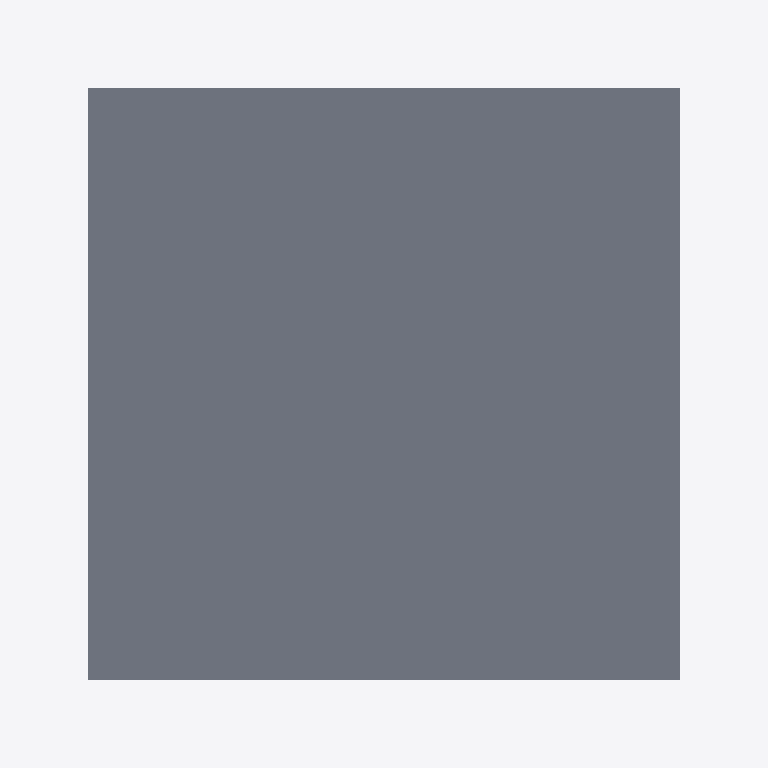
Plan cut of the same IFC building model at storey 'Level 05' (level 15.00 m, cut at 16.40 m), seen from above with north up, elements coloured by IFC class: 1 slab (grey). Cut surfaces are drawn darker.
Extent 36.0 m × 30.0 m × 93.2 m (x, y, z). Storeys (32): Level 00 at 0.00 m; Level 01 at 3.00 m; Level 02 at 6.00 m; Level 03 at 9.00 m; Level 04 at 12.00 m; Level 05 at 15.00 m; Level 06 at 18.00 m; Level 07 at 21.00 m; Level 08 at 24.00 m; Level 09 at 27.00 m; Level 10 at 30.00 m; Level 11 at 33.00 m; Level 12 at 36.00 m; Level 13 at 39.00 m; Level 14 at 42.00 m; Level 15 at 45.00 m. Elements (156): 124 IfcWall, 32 IfcSlab.

HEADER;
FILE_DESCRIPTION(('ViewDefinition [CoordinationView]'),'2;1');
FILE_NAME('','2026-03-31T02:00:03',(''),(''),'IfcOpenShell 0.8.0','IfcOpenShell 0.8.0','');
FILE_SCHEMA(('IFC4'));
ENDSEC;
DATA;
#1=IFCPROJECT('0gxMeqD8L7UfizqAKnkjSR',$,'CadQuery Displaced Floors',$,$,$,$,(#10),#5);
#12=IFCSITE('2jXkvFNhzCawsw5A83$g45',$,'Default Site',$,$,#25,$,$,$,$,$,$,$,$);
#13=IFCBUILDING('168RpJqTvFhOKxpjYevLzQ',$,'Default Building',$,$,#31,$,$,$,$,$,$);
#34=IFCBUILDINGSTOREY('3ZMiJzB1v9h8yJOlI_AxRC',$,'Level 00',$,$,#43,$,$,$,0.0);
#146=IFCBUILDINGSTOREY('1WmGI6T3L5feJZdIrREsho',$,'Level 01',$,$,#154,$,$,$,3.0);
#259=IFCBUILDINGSTOREY('2YfFSXkmv3af9t5MqBrbBD',$,'Level 02',$,$,#267,$,$,$,6.0);
#372=IFCBUILDINGSTOREY('3sMDwk4ZT6y8TKtbvTd4_g',$,'Level 03',$,$,#380,$,$,$,9.0);
#485=IFCBUILDINGSTOREY('0Z0WRpc$TAZemNZWWVx$6B',$,'Level 04',$,$,#493,$,$,$,12.0);
#598=IFCBUILDINGSTOREY('17Aa0nL6vDnAV7jKmtcO4q',$,'Level 05',$,$,#606,$,$,$,15.0);
#707=IFCBUILDINGSTOREY('28hCGGomv6xw2xaQCD3rpV',$,'Level 06',$,$,#715,$,$,$,18.0);
#816=IFCBUILDINGSTOREY('2b$iAYSEb5bPdg5pOeByAV',$,'Level 07',$,$,#824,$,$,$,21.0);
#929=IFCBUILDINGSTOREY('2MDNFnQEbC1QJEp29gy$MZ',$,'Level 08',$,$,#937,$,$,$,24.0);
#1042=IFCBUILDINGSTOREY('0i722UPc57IvSFkTNyOQL9',$,'Level 09',$,$,#1050,$,$,$,27.0);
#1155=IFCBUILDINGSTOREY('1INh4THez7uf2kHRA9oqbL',$,'Level 10',$,$,#1163,$,$,$,30.0);
#1268=IFCBUILDINGSTOREY('1y5eWPsE968fUnv3kNr0Tq',$,'Level 11',$,$,#1276,$,$,$,33.0);
#1377=IFCBUILDINGSTOREY('2_2E1YtSj61BUjsfsxB$c9',$,'Level 12',$,$,#1385,$,$,$,36.0);
#1486=IFCBUILDINGSTOREY('01fiVF6Yj4cekBnof26zxX',$,'Level 13',$,$,#1494,$,$,$,39.0);
#1595=IFCBUILDINGSTOREY('3plIx9jwDBxQMDd2uXkUsm',$,'Level 14',$,$,#1603,$,$,$,42.0);
#1708=IFCBUILDINGSTOREY('08FdlfF6H8MvuzTZkdwNrc',$,'Level 15',$,$,#1716,$,$,$,45.0);
#1821=IFCBUILDINGSTOREY('0_hNUUycf8dPm761o4YT$J',$,'Level 16',$,$,#1829,$,$,$,48.0);
#1934=IFCBUILDINGSTOREY('1ipnMN9O95C8IBhg6NxTHd',$,'Level 17',$,$,#1942,$,$,$,51.0);
#2047=IFCBUILDINGSTOREY('3yGKIhaKH15AK8fdUZS3Hg',$,'Level 18',$,$,#2055,$,$,$,54.0);
#2160=IFCBUILDINGSTOREY('1kuPY7ePr2lhPqX_zkAWcw',$,'Level 19',$,$,#2168,$,$,$,57.0);
#2269=IFCBUILDINGSTOREY('1u4aaM8mH5jRs_iUsSWfhM',$,'Level 20',$,$,#2277,$,$,$,60.0);
#2382=IFCBUILDINGSTOREY('2KtgAvotL2PQZv4EBHqAIW',$,'Level 21',$,$,#2390,$,$,$,63.0);
#2491=IFCBUILDINGSTOREY('0gGjmAAj16DexxvnmJybin',$,'Level 22',$,$,#2499,$,$,$,66.0);
#2604=IFCBUILDINGSTOREY('2nM30nBPr2hwlYf7hb3oUV',$,'Level 23',$,$,#2612,$,$,$,69.0);
#2717=IFCBUILDINGSTOREY('2xsw9Zz1b93wFEMHtKADY0',$,'Level 24',$,$,#2725,$,$,$,72.0);
#2830=IFCBUILDINGSTOREY('3F6C8Sb9jFwBmyu2GM0KIH',$,'Level 25',$,$,#2838,$,$,$,75.0);
#2943=IFCBUILDINGSTOREY('1uagQs9QfANhkxmJGHlFL7',$,'Level 26',$,$,#2951,$,$,$,78.0);
#3052=IFCBUILDINGSTOREY('1w006GpzrBHRs52p5m$W0n',$,'Level 27',$,$,#3060,$,$,$,81.0);
#3161=IFCBUILDINGSTOREY('35347vOGn3Vuh6N3VB4lbS',$,'Level 28',$,$,#3169,$,$,$,84.0);
#3274=IFCBUILDINGSTOREY('0wxvDbwKv2ffhxb9tum7ym',$,'Level 29',$,$,#3282,$,$,$,87.0);
#3383=IFCBUILDINGSTOREY('2unVX2grHA9fHT0gm3iK2V',$,'Level 30',$,$,#3391,$,$,$,90.0);
#3496=IFCBUILDINGSTOREY('3TLgAIld12BfG4sP$wgHD1',$,'Roof Level',$,$,#3504,$,$,$,93.0);
#607=IFCSLAB('1Z0v6DbfTDLR4vcmAPNLi2',$,$,$,$,#630,#621,$,$);
ENDSEC;
